Run: headless pygame with SDL's dummy video driver; simulated clock (each Clock.tick advances the game by its frame time, no real sleeping); random seed 0; keys injected as events and as key.get_pressed() state; no mouse input.
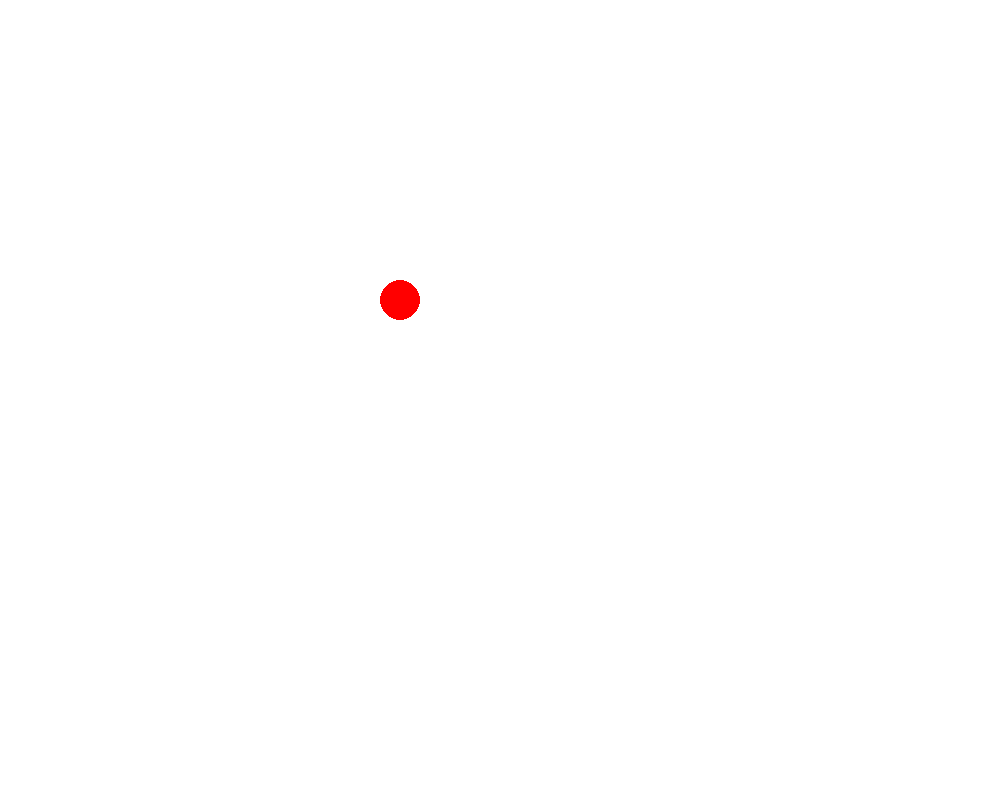
Frame 1 of 4 · flips 1–60 · no input
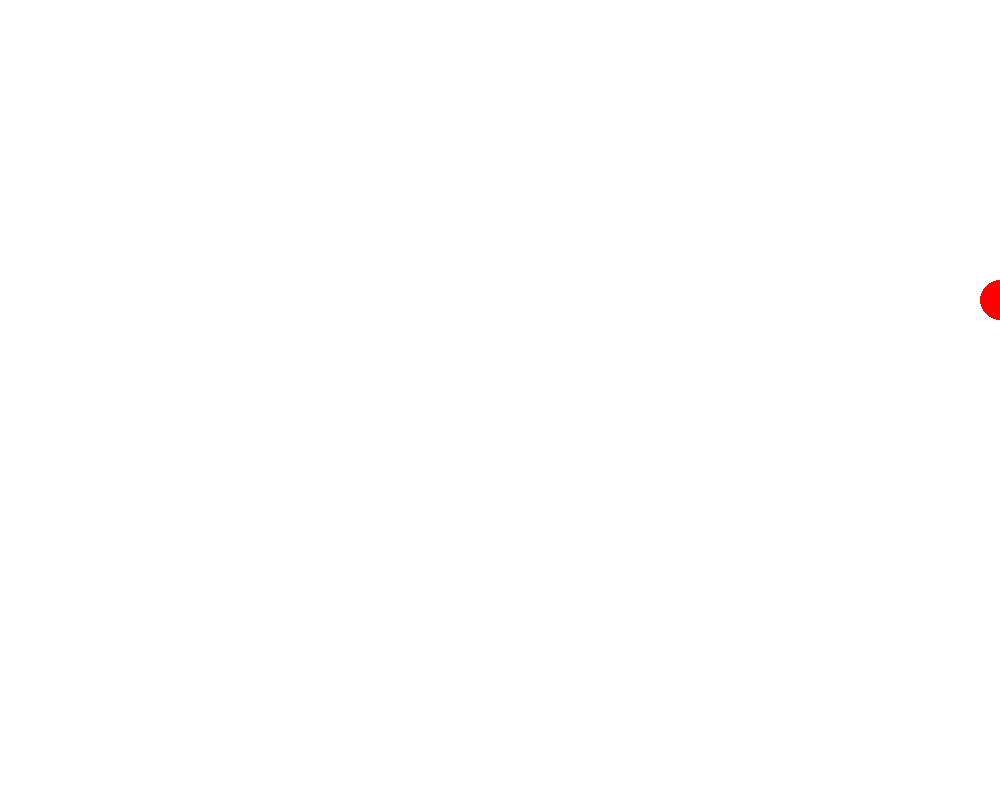
Frame 2 of 4 · flips 61–180 · tapped SPACE, RETURN · held RIGHT (→), D
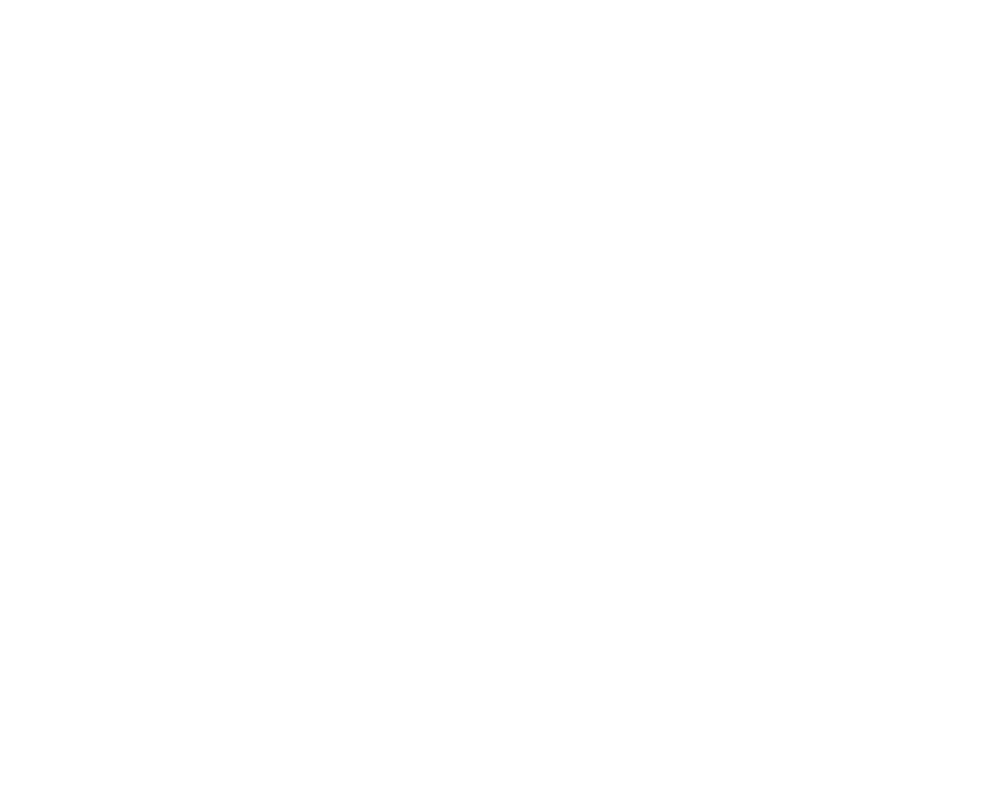
Frame 3 of 4 · flips 181–300 · held DOWN (↓), S
Frame 4 of 4 · flips 301–420 · held LEFT (←), A, UP (↑), W · screen same as frame 1, image omitted

The pygame program that drew these frames:

import pygame

pygame.init()

# Pencere boyutları
WIDTH, HEIGHT = 1000, 800
screen = pygame.display.set_mode((WIDTH, HEIGHT))
pygame.display.set_caption("Pygame Top Hareketi")

pygame.mixer.init()


# Renkler
WHITE = (255, 255, 255)
RED = (255, 0, 0)

# Topun başlangıç konumu
x, y = 400, 300
radius = 20
speed = 5

running = True
while running:
    pygame.time.delay(30)  # FPS ayarı

    for event in pygame.event.get():
        if event.type == pygame.QUIT:
            running = False

    

    keys = pygame.key.get_pressed()  # Tuşları oku
    if keys[pygame.K_LEFT]:
        x -= speed
    if keys[pygame.K_RIGHT]:
        x += speed
    if keys[pygame.K_UP]:
        y -= speed
    if keys[pygame.K_DOWN]:
        y += speed

    screen.fill(WHITE)  # Ekranı temizle
    pygame.draw.circle(screen, RED, (x, y), radius)  # Topu çiz
    pygame.display.update()  # Ekranı güncelle

pygame.quit()
